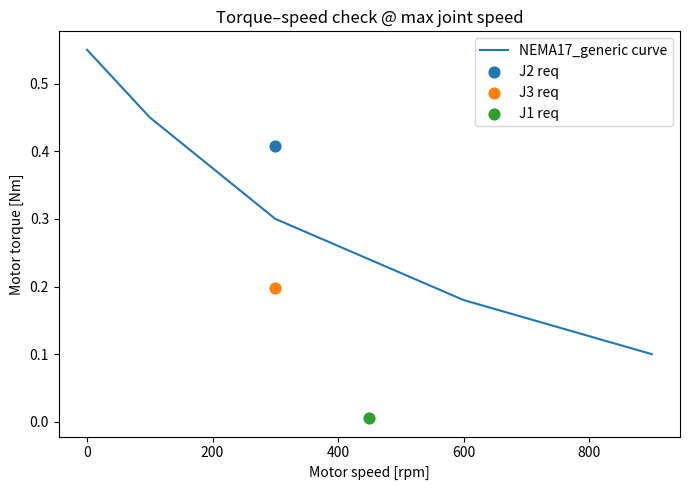

Reproduce this figure in Python.
# robot_arm_sizing_explicit_distances.py
# DIY 6DOF Arm – refined worst-case with explicit distances (a..g)
# - Explizite Hebelarme a..g (Motor-/CoM-Abstände)
# - Statik bei horizontalem Worst-Case für J2 (Schulter) & J3 (Ellbogen)
# - Grobe Dynamik: I = Σ m r^2 (mit denselben Hebelarmen)
# - Mapping auf Motorseite (Drehmoment/Speed) inkl. Margin ggü. Motor-Kurve
# - Konsolen-Tabellen + Matplotlib-Plot (optional Save)

from dataclasses import dataclass
from typing import List, Tuple, Dict
import numpy as np
import pandas as pd
import matplotlib.pyplot as plt

g = 9.81  # m/s^2

# -------------------- PARAMS (edit me) --------------------
# Geometrie (m)
L1, L2, L3 = 0.16, 0.14, 0.10

# Distanzen a..g (m)
a = 0.03          # shoulder -> M_phi3 (auf/nahe L1)
b = 0.5 * L1      # shoulder -> CoM(L1)
c = 0.02          # elbow   -> M_phi4
d = 0.04          # elbow   -> M_phi5
e = 0.5 * L2      # elbow   -> CoM(L2)
f = 0.02          # wrist   -> M_phi6
g_ = 0.5 * L3     # wrist   -> CoM(L3)

# Massen (kg)
m_payload = 1.00
m_tooling = 0.30          # Werkzeug, am L3 (siehe tool_frac_on_L3)
tool_frac_on_L3 = 0.9     # Position des Tool-CoM entlang L3 (0..1) ab Handgelenk
m_L1, m_L2, m_L3 = 0.35, 0.25, 0.10
m_M3, m_M4, m_M5, m_M6 = 0.20, 0.18, 0.18, 0.16  # Motor-/Getriebe-Massen (Beispiel)

# Zielkinematik
omega_out_max = np.deg2rad(45.0)  # rad/s (max Gelenkgeschw.)
alpha_out = 3.0                   # rad/s^2 (Ziel-Beschleunigung)
SF = 1.5                          # Sicherheitsfaktor gesamt (einfacher Start)

# Getriebedaten je Gelenk (Gesamt: Planetary * Riemen)
@dataclass
class Gear:
    ratio: float       # N (Abtrieb/Motordrehwinkel)
    efficiency: float  # 0..1

gears = {
    "J1": Gear(60.0, 0.70),
    "J2": Gear(40.0, 0.76),
    "J3": Gear(40.0, 0.76),
}

# Motor-Torque-Speed-Kurve (rpm, Nm). Punkte aus Datenblatt übernehmen!
MOTOR_CURVES: Dict[str, List[Tuple[float, float]]] = {
    "NEMA17_generic": [
        (0.0,   0.55),   # Holding torque (informativ)
        (100.0, 0.45),
        (300.0, 0.30),
        (600.0, 0.18),
        (900.0, 0.10),
    ],
}
selected_motor = "NEMA17_generic"

# -------------------- helpers --------------------
def interp_torque(curve: List[Tuple[float, float]], rpm: float) -> float:
    xs = np.array([p[0] for p in curve], dtype=float)
    ys = np.array([p[1] for p in curve], dtype=float)
    if rpm <= xs[0]:
        return float(ys[0])
    if rpm >= xs[-1]:
        return float(ys[-1])
    return float(np.interp(rpm, xs, ys))

def rpm(rad_per_s: float) -> float:
    return float(rad_per_s * 60.0 / (2 * np.pi))

# -------------------- Statik (horizontal) --------------------
FG = lambda m: m * g  # Gewichtskraft

# Schultermoment J2 (nach deiner Formel, inkl. Tool)
r_J2 = {
    "M6":   L1 + L2 + f,
    "L3":   L1 + L2 + g_,
    "M4":   L1 + c,
    "M5":   L1 + d,
    "L2":   L1 + e,
    "M3":   a,
    "L1":   b,
    "PL":   L1 + L2 + L3,
    "TOOL": L1 + L2 + tool_frac_on_L3 * L3,
}
M_J2_static = (
    r_J2["M6"] * FG(m_M6) +
    r_J2["L3"] * FG(m_L3) +
    r_J2["M4"] * FG(m_M4) +
    r_J2["M5"] * FG(m_M5) +
    r_J2["L2"] * FG(m_L2) +
    r_J2["M3"] * FG(m_M3) +
    r_J2["L1"] * FG(m_L1) +
    r_J2["PL"] * FG(m_payload) +
    r_J2["TOOL"] * FG(m_tooling)
)

# Ellbogenmoment J3 (analog um Ellbogen; nur distale Beiträge + L2-Anteile)
r_J3 = {
    "M6":   L2 + f,
    "L3":   L2 + g_,
    "M4":   c,
    "M5":   d,
    "L2":   e,
    "PL":   L2 + L3,
    "TOOL": L2 + tool_frac_on_L3 * L3,
}
M_J3_static = (
    r_J3["M6"] * FG(m_M6) +
    r_J3["L3"] * FG(m_L3) +
    r_J3["M4"] * FG(m_M4) +
    r_J3["M5"] * FG(m_M5) +
    r_J3["L2"] * FG(m_L2) +
    r_J3["PL"] * FG(m_payload) +
    r_J3["TOOL"] * FG(m_tooling)
)

# -------------------- grobe Dynamik (I = Σ m r^2) --------------------
def I_point_sum_J2() -> float:
    terms = [
        (m_M6, r_J2["M6"]), (m_L3, r_J2["L3"]), (m_M4, r_J2["M4"]), (m_M5, r_J2["M5"]),
        (m_L2, r_J2["L2"]), (m_M3, r_J2["M3"]), (m_L1, r_J2["L1"]), (m_payload, r_J2["PL"]),
        (m_tooling, r_J2["TOOL"]),
    ]
    return float(sum(m * r**2 for m, r in terms))

def I_point_sum_J3() -> float:
    terms = [
        (m_M6, r_J3["M6"]), (m_L3, r_J3["L3"]), (m_M4, r_J3["M4"]), (m_M5, r_J3["M5"]),
        (m_L2, r_J3["L2"]), (m_payload, r_J3["PL"]), (m_tooling, r_J3["TOOL"]),
    ]
    return float(sum(m * r**2 for m, r in terms))

I_J2 = I_point_sum_J2()
I_J3 = I_point_sum_J3()

M_J2_dyn = I_J2 * alpha_out
M_J3_dyn = I_J3 * alpha_out

# Erforderliche Abtriebsmomente inkl. Sicherheit
tau_J2_req_out = (M_J2_static + M_J2_dyn) * SF
tau_J3_req_out = (M_J3_static + M_J3_dyn) * SF

# -------------------- Motor-Seite --------------------
motor_curve = MOTOR_CURVES[selected_motor]

def motor_requirements(joint: str, tau_out_req: float, omega_out_max: float) -> dict:
    N   = gears[joint].ratio
    eta = gears[joint].efficiency
    tau_motor_req   = tau_out_req / (N * eta)
    rpm_motor_max   = rpm(omega_out_max * N)
    tau_motor_avail = interp_torque(motor_curve, rpm_motor_max)
    margin          = (tau_motor_avail / tau_motor_req - 1.0) * 100.0
    return dict(
        joint=joint, N=N, eta=eta,
        tau_out_req_Nm=tau_out_req,
        rpm_motor_at_max=rpm_motor_max,
        tau_motor_req_Nm=tau_motor_req,
        tau_motor_avail_Nm=tau_motor_avail,
        margin_percent=margin,
    )

rows = [
    motor_requirements("J2", tau_J2_req_out, omega_out_max),
    motor_requirements("J3", tau_J3_req_out, omega_out_max),
]

# Yaw J1 (nur grobe Dynamikannahme)
I_J1_guess = 0.05
tau_J1_req_out = I_J1_guess * alpha_out * SF
rows.append(motor_requirements("J1", tau_J1_req_out, omega_out_max))

df = pd.DataFrame(rows)

# Breakdown-Tabelle Schulter – für Transparenz
shoulder_breakdown = pd.DataFrame({
    "Term": [
        "(L1+L2+f)*FG(M6)",
        "(L1+L2+g)*FG(L3)",
        "(L1+c)*FG(M4)",
        "(L1+d)*FG(M5)",
        "(L1+e)*FG(L2)",
        "a*FG(M3)",
        "b*FG(L1)",
        "(L1+L2+L3)*FG(Payload)",
        "(L1+L2+tool_frac*L3)*FG(Tool)",
    ],
    "Lever_arm_m": [r_J2["M6"], r_J2["L3"], r_J2["M4"], r_J2["M5"], r_J2["L2"], r_J2["M3"], r_J2["L1"], r_J2["PL"], r_J2["TOOL"]],
    "Force_N":     [FG(m_M6),  FG(m_L3),  FG(m_M4),  FG(m_M5),  FG(m_L2),  FG(m_M3),  FG(m_L1),  FG(m_payload),  FG(m_tooling)],
})
shoulder_breakdown["Moment_Nm"] = shoulder_breakdown["Lever_arm_m"] * shoulder_breakdown["Force_N"]

# -------------------- Output --------------------
def main() -> None:
    # Tabellen in Konsole ausgeben
    print("\n=== Sizing summary (explicit a..g) ===")
    print(df.round(3).to_string(index=False))

    print("\n=== Shoulder static torque breakdown (horizontal) ===")
    print(shoulder_breakdown.round(3).to_string(index=False))

    # Plot (optional: statt zeigen eine Datei speichern)
    curve = np.array(MOTOR_CURVES[selected_motor])
    plt.figure(figsize=(7, 5))
    plt.plot(curve[:, 0], curve[:, 1], label=f"{selected_motor} curve")
    for r in rows:
        plt.scatter([r["rpm_motor_at_max"]], [r["tau_motor_req_Nm"]], s=60, label=f'{r["joint"]} req')
    plt.xlabel("Motor speed [rpm]")
    plt.ylabel("Motor torque [Nm]")
    plt.title("Torque–speed check @ max joint speed")
    plt.legend()
    plt.tight_layout()

    # Anzeige:
    plt.show()

    # Optional speichern:
    # plt.savefig("torque_speed.png", dpi=150)
    # df.round(3).to_csv("sizing_summary.csv", index=False)
    # shoulder_breakdown.round(3).to_csv("shoulder_breakdown.csv", index=False)

if __name__ == "__main__":
    main()
